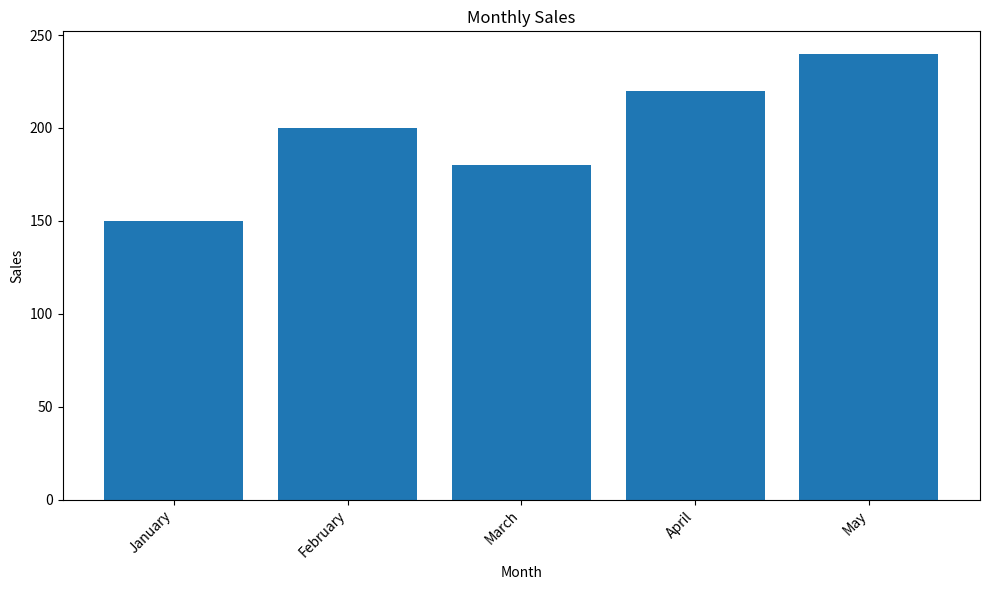

This figure's Python source:
import matplotlib.pyplot as plt
import pandas as pd

def create_bar_chart(df, x_column, y_column, title, output_filename="bar_chart.png"):
    """
    Creates a bar chart from a pandas DataFrame and saves it as a file.

    :param df: pandas DataFrame containing the data.
    :param x_column: The name of the column to use for the x-axis.
    :param y_column: The name of the column to use for the y-axis.
    :param title: The title of the chart.
    :param output_filename: The name of the file to save the chart to.
    """
    if not isinstance(df, pd.DataFrame):
        print("Error: Input data must be a pandas DataFrame.")
        return

    if x_column not in df.columns or y_column not in df.columns:
        print(f"Error: Columns '{x_column}' or '{y_column}' not found in DataFrame.")
        print(f"Available columns: {list(df.columns)}")
        return

    plt.figure(figsize=(10, 6))
    plt.bar(df[x_column], df[y_column])
    plt.xlabel(x_column)
    plt.ylabel(y_column)
    plt.title(title)
    plt.xticks(rotation=45, ha='right')
    plt.tight_layout()

    try:
        plt.savefig(output_filename)
        print(f"Chart saved as '{output_filename}'")
    except Exception as e:
        print(f"Error saving chart: {e}")

    plt.close()

if __name__ == '__main__':
    # This is an example of how to use the function.
    
    # Create a sample DataFrame
    sample_data = {
        'Month': ['January', 'February', 'March', 'April', 'May'],
        'Sales': [150, 200, 180, 220, 240]
    }
    sample_df = pd.DataFrame(sample_data)

    print("Creating an example bar chart with sample data.")
    create_bar_chart(sample_df, 'Month', 'Sales', 'Monthly Sales')
